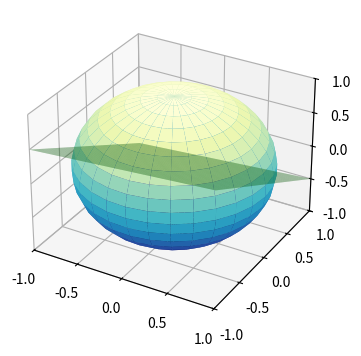

Python code for this plot:
import matplotlib.pyplot as plt
from mpl_toolkits.mplot3d import Axes3D
import numpy as np

# Create figure and meshgrids for plotting
plt.rcParams["figure.figsize"] = [7.00, 3.50]
plt.rcParams["figure.autolayout"] = True

fig = plt.figure(tight_layout=True)

ax = fig.add_subplot(111, projection='3d')

u, v = np.mgrid[0:2 * np.pi:30j, 0:np.pi:20j]
x = np.cos(u) * np.sin(v)
y = np.sin(u) * np.sin(v)
z = np.cos(v)
ax.plot_surface(x, y, z, cmap=plt.cm.YlGnBu_r)

x = np.linspace(-1, 1, 100)
y = np.linspace(-1, 1, 100)

x, y = np.meshgrid(x, y)
a, b = 0.1, -0.6
z = a*x + b*y
ax.plot_surface(x, y, z, alpha=0.4, color='green',)

def f(x, y):
   return (a*x+b*y)**2 + x**2 + y**2

# ax.contour3D(x, y, f(x,y), 1)

ax.set_xlim(-1, 1)
ax.set_ylim(-1, 1)
ax.set_zlim(-1, 1)
# ax.set_xlabel("")
# ax.set_ylabel("")
# ax.set_title("Feasible domain")

plt.show()
